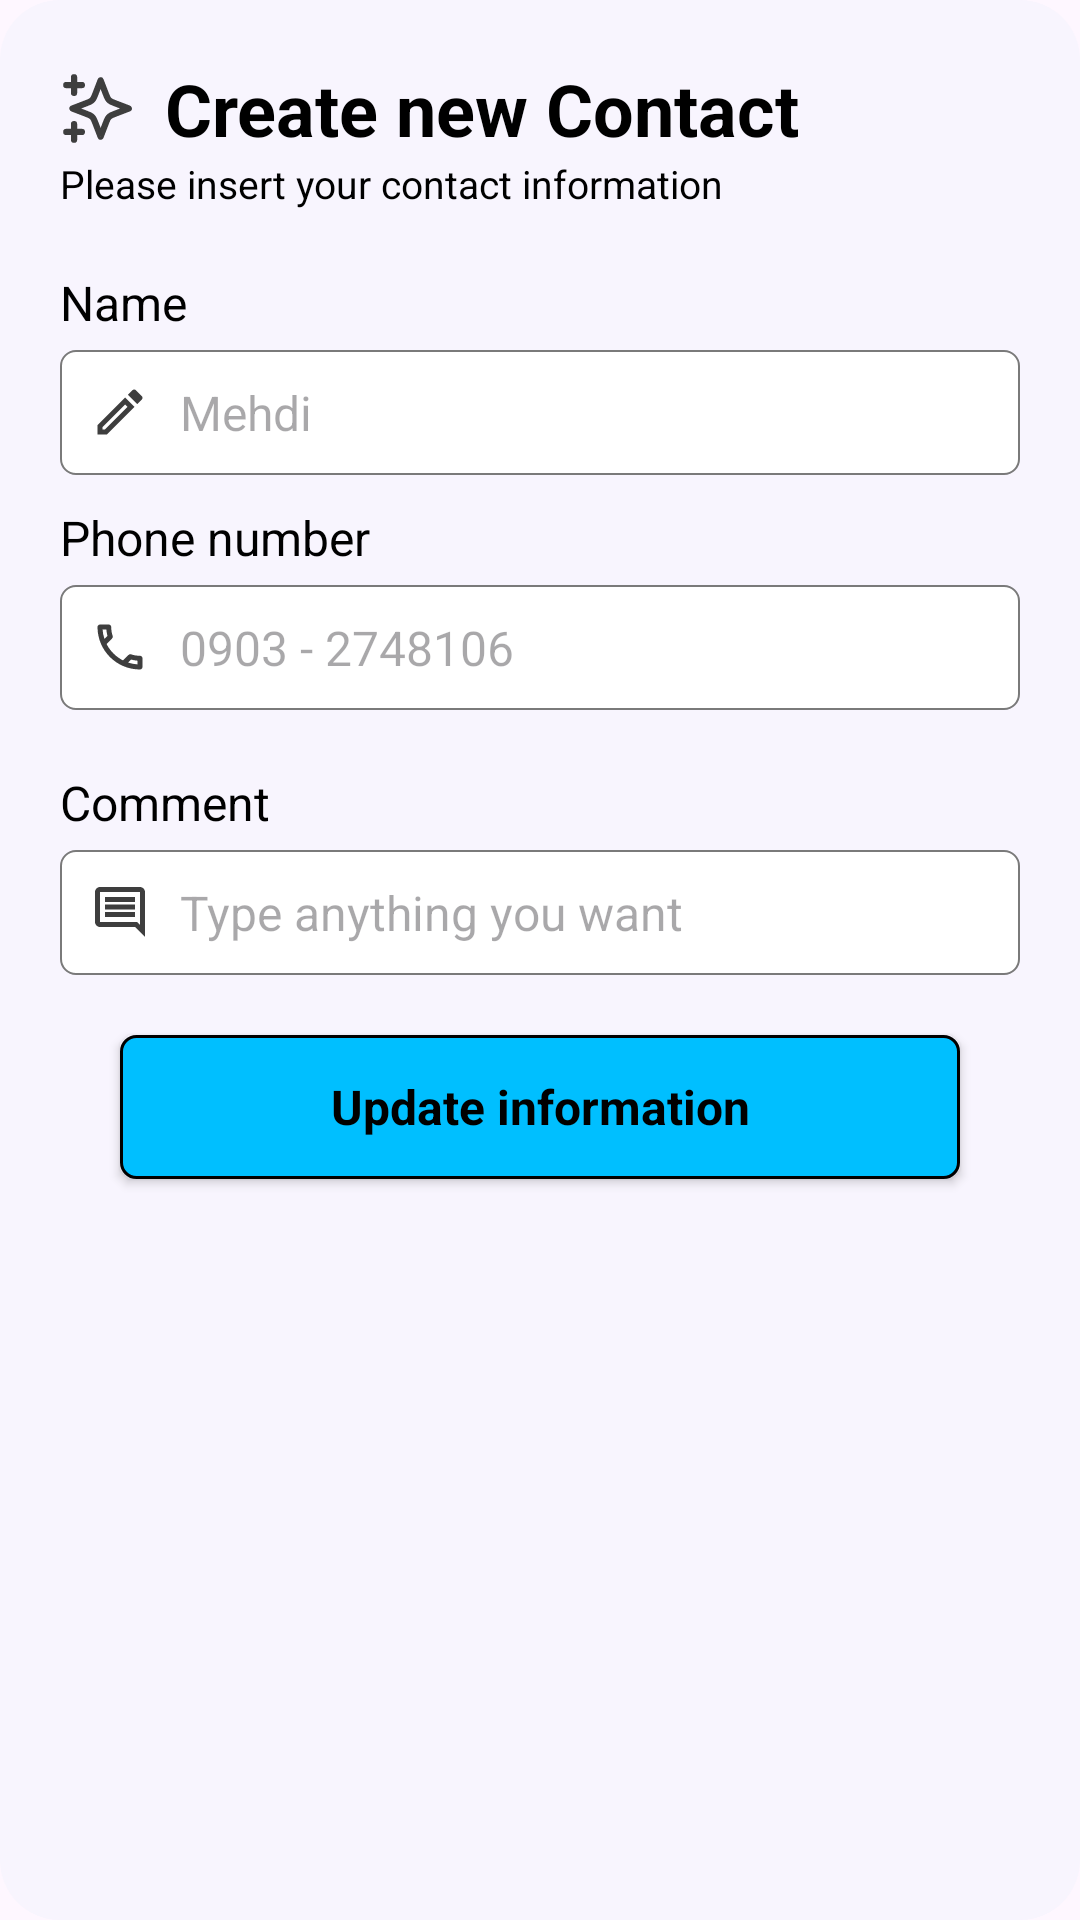

The Android layout XML behind this screen, and the referenced resources:
<!-- AndroidManifest.xml: application theme Theme.Keepergen -->
<!-- res/layout/dialog_contact.xml -->
<?xml version="1.0" encoding="utf-8"?>
<ScrollView xmlns:android="http://schemas.android.com/apk/res/android"
    xmlns:app="http://schemas.android.com/apk/res-auto"
    xmlns:tools="http://schemas.android.com/tools"
    android:id="@+id/main"
    android:layout_width="match_parent"
    android:layout_height="match_parent"
    android:background="@drawable/dialog_background"
    android:fillViewport="true"
    android:scrollbars="none">

    <androidx.constraintlayout.widget.ConstraintLayout
        android:layout_width="match_parent"
        android:layout_height="wrap_content"
        android:padding="20dp">

        <TextView
            android:id="@+id/tvTitle"
            style="@style/TextBig"
            android:layout_width="wrap_content"
            android:layout_height="wrap_content"
            android:background="@android:color/transparent"
            android:drawableStart="@drawable/ic_star"
            android:drawablePadding="10dp"
            android:text="Create new Contact"
            android:textStyle="bold"
            app:layout_constraintStart_toStartOf="parent"
            app:layout_constraintTop_toTopOf="parent" />

        <TextView
            android:id="@+id/tvDescription"
            style="@style/TextSmall"
            android:layout_width="wrap_content"
            android:layout_height="wrap_content"
            android:background="@android:color/transparent"
            android:text="Please insert your contact information"
            app:layout_constraintStart_toStartOf="@+id/tvTitle"
            app:layout_constraintTop_toBottomOf="@+id/tvTitle" />

        <TextView
            android:id="@+id/tvName"
            style="@style/TextNormal"
            android:layout_width="wrap_content"
            android:layout_height="wrap_content"
            android:layout_marginTop="20dp"
            android:background="@android:color/transparent"
            android:text="Name"
            app:layout_constraintStart_toStartOf="parent"
            app:layout_constraintTop_toBottomOf="@+id/tvDescription" />

        <EditText
            android:id="@+id/txtName"
            style="@style/TextNormal"
            android:layout_width="match_parent"
            android:layout_height="wrap_content"
            android:layout_marginTop="5dp"
            android:background="@drawable/edittext_background"
            android:drawableStart="@drawable/ic_edit_smaller"
            android:drawablePadding="10dp"
            android:hint="Mehdi"
            android:inputType="text"
            android:maxLength="100"
            android:padding="10dp"
            android:singleLine="true"
            app:layout_constraintStart_toStartOf="@+id/tvName"
            app:layout_constraintTop_toBottomOf="@+id/tvName" />

        <TextView
            android:id="@+id/tvPhoneNumber"
            style="@style/TextNormal"
            android:layout_width="wrap_content"
            android:layout_height="wrap_content"
            android:layout_marginTop="10dp"
            android:background="@android:color/transparent"
            android:text="Phone number"
            app:layout_constraintStart_toStartOf="@+id/txtName"
            app:layout_constraintTop_toBottomOf="@+id/txtName" />

        <TextView
            android:id="@+id/tvPhoneNumberLimiter"
            style="@style/TextSmall"
            android:layout_width="wrap_content"
            android:layout_height="wrap_content"
            android:background="@android:color/transparent"
            android:text="0 / 16"
            android:textStyle="bold"
            android:visibility="invisible"
            app:layout_constraintEnd_toEndOf="@+id/txtPhoneNumber"
            app:layout_constraintTop_toTopOf="@+id/tvPhoneNumber" />

        <EditText
            android:id="@+id/txtPhoneNumber"
            style="@style/TextNormal"
            android:layout_width="match_parent"
            android:layout_height="wrap_content"
            android:layout_marginTop="5dp"
            android:background="@drawable/edittext_background"
            android:drawableStart="@drawable/ic_phone2_smaller"
            android:drawablePadding="10dp"
            android:hint="0903 - 2748106"
            android:inputType="phone"
            android:maxLength="11"
            android:padding="10dp"
            android:singleLine="true"
            app:layout_constraintStart_toStartOf="@+id/tvPhoneNumber"
            app:layout_constraintTop_toBottomOf="@+id/tvPhoneNumber" />

        <TextView
            android:id="@+id/tvComment"
            style="@style/TextNormal"
            android:layout_width="wrap_content"
            android:layout_height="wrap_content"
            android:layout_marginTop="20dp"
            android:background="@android:color/transparent"
            android:text="Comment"
            app:layout_constraintStart_toStartOf="@+id/txtPhoneNumber"
            app:layout_constraintTop_toBottomOf="@+id/txtPhoneNumber" />

        <EditText
            android:id="@+id/txtComment"
            style="@style/TextNormal"
            android:layout_width="match_parent"
            android:layout_height="wrap_content"
            android:layout_marginTop="5dp"
            android:background="@drawable/edittext_background"
            android:drawableStart="@drawable/ic_comment2_smaller"
            android:drawablePadding="10dp"
            android:hint="Type anything you want"
            android:padding="10dp"
            android:singleLine="true"
            app:layout_constraintStart_toStartOf="@+id/tvComment"
            app:layout_constraintTop_toBottomOf="@+id/tvComment" />

        <Button
            android:id="@+id/btnApply"
            style="@style/TextNormal"
            android:layout_width="match_parent"
            android:layout_height="wrap_content"
            android:layout_margin="20dp"
            android:background="@drawable/button_background"
            android:text="Update information"
            android:textColor="@color/black"
            android:textStyle="bold"
            app:layout_constraintEnd_toEndOf="parent"
            app:layout_constraintStart_toStartOf="parent"
            app:layout_constraintTop_toBottomOf="@+id/txtComment" />


    </androidx.constraintlayout.widget.ConstraintLayout>

</ScrollView>
<!-- resources referenced by this layout -->
<resources>
  <color name="black">#FF000000</color>
  <!-- drawable button_background (drawable) -->
  <?xml version="1.0" encoding="utf-8"?>
  
  <shape xmlns:android="http://schemas.android.com/apk/res/android">
      <solid android:color="@color/theme" /> 
      <corners android:radius="5dp" /> 
      <stroke
          android:width="1dp"
          android:color="@color/foreground" /> 
  </shape>
  <!-- drawable dialog_background (drawable) -->
  <shape xmlns:android="http://schemas.android.com/apk/res/android"
      android:shape="rectangle">
      <solid android:color="@color/background" />
      <corners android:radius="20dp" />
  </shape>
  <!-- drawable edittext_background (drawable) -->
  <?xml version="1.0" encoding="utf-8"?>
  
  <shape xmlns:android="http://schemas.android.com/apk/res/android"
      android:shape="rectangle">
      <solid android:color="@color/panelBackground" />
      <corners android:radius="5dp" />
      <stroke
          android:width="0.5dp"
          android:color="@color/foreground_less" />
  </shape>
  <!-- drawable ic_comment2_smaller (drawable) -->
  <vector xmlns:android="http://schemas.android.com/apk/res/android"
      android:width="20dp"
      android:height="20dp"
      android:autoMirrored="true"
      android:tint="@color/iconColor"
      android:viewportWidth="24"
      android:viewportHeight="24">
  
      <path
          android:fillColor="@android:color/white"
          android:pathData="M21.99,4c0,-1.1 -0.89,-2 -1.99,-2L4,2c-1.1,0 -2,0.9 -2,2v12c0,1.1 0.9,2 2,2h14l4,4 -0.01,-18zM20,4v13.17L18.83,16L4,16L4,4h16zM6,12h12v2L6,14zM6,9h12v2L6,11zM6,6h12v2L6,8z" />
  
  </vector>
  <!-- drawable ic_edit_smaller (drawable) -->
  <vector xmlns:android="http://schemas.android.com/apk/res/android"
      android:width="20dp"
      android:height="20dp"
      android:tint="@color/iconColor"
      android:viewportWidth="24"
      android:viewportHeight="24">
  
      <path
          android:fillColor="@android:color/white"
          android:pathData="M3,17.25V21h3.75L17.81,9.94l-3.75,-3.75L3,17.25zM5.92,19H5v-0.92l9.06,-9.06 0.92,0.92L5.92,19zM20.71,5.63l-2.34,-2.34c-0.2,-0.2 -0.45,-0.29 -0.71,-0.29s-0.51,0.1 -0.7,0.29l-1.83,1.83 3.75,3.75 1.83,-1.83c0.39,-0.39 0.39,-1.02 0,-1.41z" />
  
  </vector>
  <style name="TextBig" parent="BaseText">
          <item name="android:textSize">24sp</item>
      </style>
  <style name="TextNormal" parent="BaseText">
          <item name="android:textSize">16sp</item>
      </style>
  <style name="TextSmall" parent="BaseText">
          <item name="android:textSize">13sp</item>
      </style>
  <style name="Theme.Keepergen" parent="Base.Theme.Keepergen" />
  <color name="theme">#00BFFF</color>
  <color name="foreground">#000000</color>
  <color name="background">#F8F5FE</color>
  <color name="panelBackground">#FFFFFF</color>
  <color name="foreground_less">#7A7A7A</color>
  <color name="iconColor">#3E3E3E</color>
  <style name="BaseText">
          <item name="fontFamily">@font/inter</item>
          <item name="android:textColor">@color/foreground</item>
          <item name="android:drawablePadding">10dp</item>
          <item name="android:textAllCaps">false</item>
          <item name="lineHeight">25dp</item>
      </style>
  <style name="Base.Theme.Keepergen" parent="Theme.Material3.DayNight.NoActionBar">
          <item name="colorPrimary">@color/theme</item>
          <item name="colorPrimaryDark">@color/theme</item>
          <item name="colorOnPrimary">@color/black</item>
  
          <item name="colorSecondary">@color/theme</item>
          <item name="colorOnSecondary">@color/black</item>
  
  
  
          <item name="android:statusBarColor">@color/theme</item>
          <item name="android:navigationBarColor">@color/theme</item>
  
          <item name="android:windowFullscreen">true</item>
          <item name="android:windowContentOverlay">@null</item>
          <item name="android:windowTranslucentStatus">true</item>
          <item name="android:fitsSystemWindows">false</item>
      </style>
</resources>
